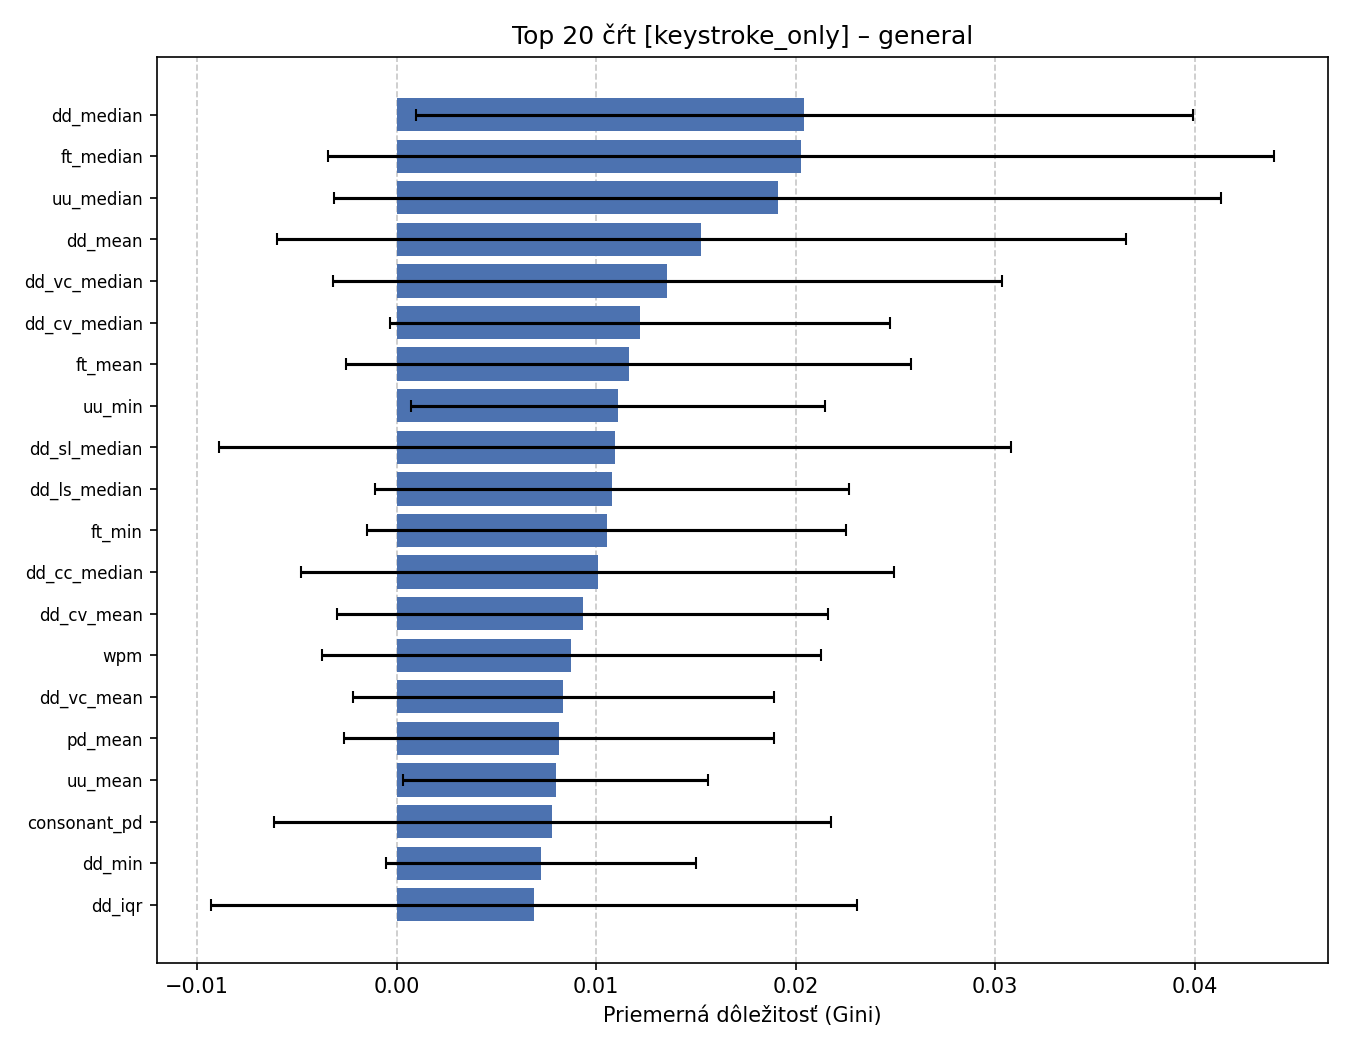

The table this chart was drawn from, first rows:
rank, feature, mean_importance, std_importance
1, dd_median, 0.02043, 0.01949
2, ft_median, 0.02027, 0.02371
3, uu_median, 0.01909, 0.02222
4, dd_mean, 0.01527, 0.02129
5, dd_vc_median, 0.01355, 0.01676
6, dd_cv_median, 0.01218, 0.01254
7, ft_mean, 0.01162, 0.01414
8, uu_min, 0.01108, 0.01038
9, dd_sl_median, 0.01094, 0.01986
10, dd_ls_median, 0.0108, 0.01187
11, ft_min, 0.01052, 0.01201
12, dd_cc_median, 0.01007, 0.01487
13, dd_cv_mean, 0.009326, 0.0123
14, wpm, 0.008754, 0.01249
15, dd_vc_mean, 0.008358, 0.01057
16, pd_mean, 0.008132, 0.01076
17, uu_mean, 0.007962, 0.007665
18, consonant_pd, 0.007808, 0.01398
19, dd_min, 0.007226, 0.007777
20, dd_iqr, 0.006879, 0.0162
21, cps, 0.00675, 0.007983
22, pd_median, 0.006607, 0.008791
23, dd_sl_mean, 0.00587, 0.01158
24, space_ft, 0.005851, 0.01083
25, uu_std, 0.005647, 0.0146
26, vowel_pd, 0.005635, 0.01041
27, dd_ls_mean, 0.004679, 0.01013
28, total_duration, 0.004188, 0.006862
29, space_pd, 0.004121, 0.005155
30, micro_pause_per_char, 0.004035, 0.007834
31, dd_std, 0.003811, 0.008405
32, special_pd, 0.003758, 0.005546
33, dd_cc_mean, 0.003637, 0.008798
34, dd_cv_ratio, 0.003567, 0.006962
35, ft_std, 0.003441, 0.006771
36, pd_std, 0.003069, 0.007354
37, ft_max, 0.002986, 0.007327
38, burst_count_per_char, 0.002801, 0.006521
39, n_dd_valid, 0.002719, 0.007047
40, long_pause_per_char, 0.002529, 0.005131
41, n_uu_valid, 0.002286, 0.006413
42, micro_pause_count, 0.002272, 0.004898
43, error_rate, 0.002249, 0.007006
44, typing_efficiency, 0.002129, 0.005509
45, dd_max, 0.00203, 0.00553
46, dd_ls_std, 0.001878, 0.004941
47, pd_max, 0.001835, 0.00509
48, long_pause_count, 0.001801, 0.003216
49, dd_cc_std, 0.001591, 0.003039
50, backspace_per_char, 0.001585, 0.004301
51, n_ft_valid, 0.001562, 0.003996
52, pd_min, 0.001454, 0.003773
53, uu_max, 0.001416, 0.003383
54, mean_burst_size, 0.001316, 0.002633
55, burst_count, 0.001299, 0.003627
56, dd_cv_std, 0.001258, 0.002871
57, dd_skew, 0.001185, 0.003504
58, n_inserts, 0.00115, 0.00276
59, dd_vc_std, 0.001126, 0.002467
60, dd_vc_count, 0.001095, 0.003521
... 20 more rows
